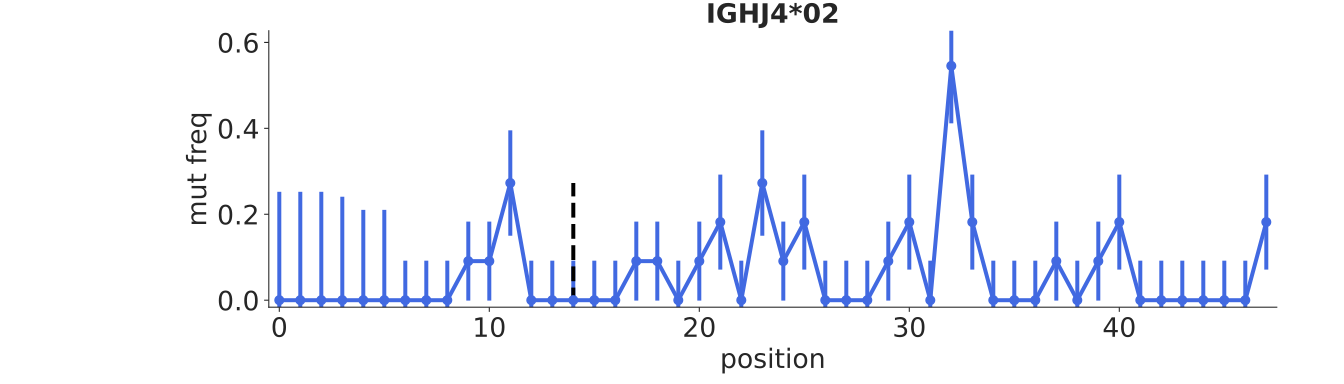

Source data for this figure (header and first rows):
bin_low_edge, contents, binlabel, error
-1.5, 0.0, , 0.0
-0.5, 0.0, , 0.2523
0.5, 0.0, , 0.2523
1.5, 0.0, , 0.2523
2.5, 0.0, , 0.2409
3.5, 0.0, , 0.2102
4.5, 0.0, , 0.2102
5.5, 0.0, , 0.09199
6.5, 0.0, , 0.09199
7.5, 0.0, , 0.09199
8.5, 0.09091, , 0.09199
9.5, 0.09091, , 0.09199
10.5, 0.2727, , 0.1227
11.5, 0.0, , 0.09199
12.5, 0.0, , 0.09199
13.5, 0.0, , 0.09199
14.5, 0.0, , 0.09199
15.5, 0.0, , 0.09199
16.5, 0.09091, , 0.09199
17.5, 0.09091, , 0.09199
18.5, 0.0, , 0.09199
19.5, 0.09091, , 0.09199
20.5, 0.1818, , 0.1106
21.5, 0.0, , 0.09199
22.5, 0.2727, , 0.1227
23.5, 0.09091, , 0.09199
24.5, 0.1818, , 0.1106
25.5, 0.0, , 0.09199
26.5, 0.0, , 0.09199
27.5, 0.0, , 0.09199
28.5, 0.09091, , 0.09199
29.5, 0.1818, , 0.1106
30.5, 0.0, , 0.09199
31.5, 0.5455, , 0.1338
32.5, 0.1818, , 0.1106
33.5, 0.0, , 0.09199
34.5, 0.0, , 0.09199
35.5, 0.0, , 0.09199
36.5, 0.09091, , 0.09199
37.5, 0.0, , 0.09199
38.5, 0.09091, , 0.09199
39.5, 0.1818, , 0.1106
40.5, 0.0, , 0.09199
41.5, 0.0, , 0.09199
42.5, 0.0, , 0.09199
43.5, 0.0, , 0.09199
44.5, 0.0, , 0.09199
45.5, 0.0, , 0.09199
46.5, 0.1818, , 0.1106
47.5, 0.0, , 0.0
